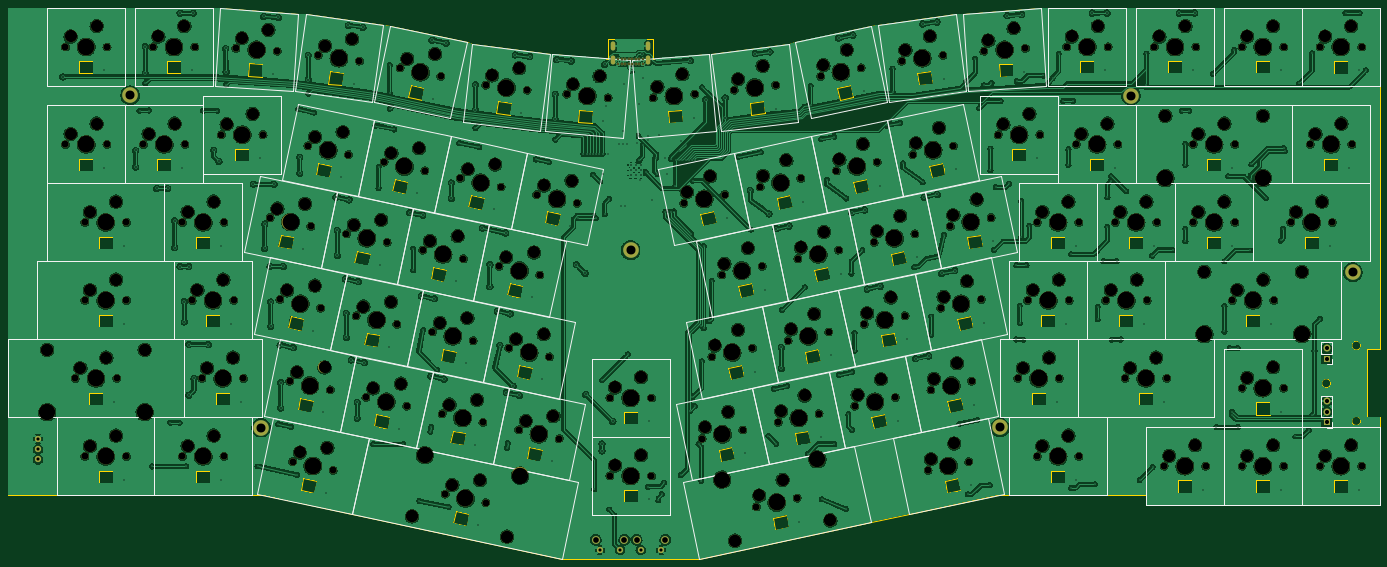
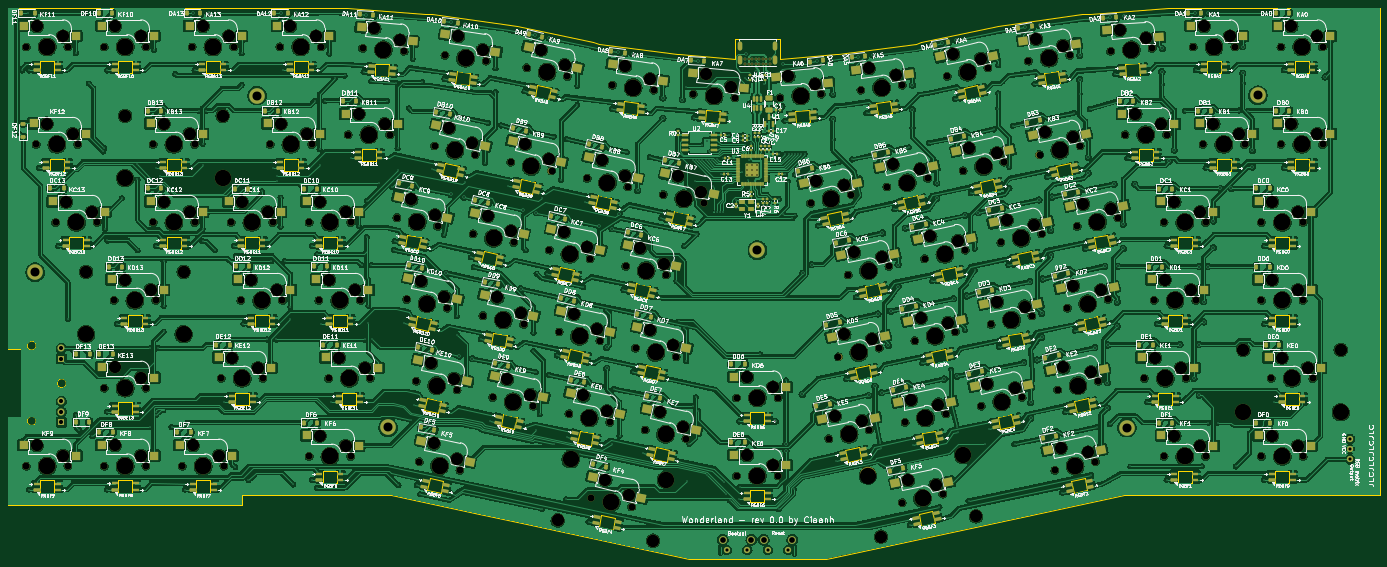
Circuit board: 11 layer files. Board 335.0 x 134.6 mm.
- bottom_copper: Wonderland-CuBottom.gbr (2113947 bytes)
- top_copper: Wonderland-CuTop.gbr (1390341 bytes)
- outline: Wonderland-EdgeCuts.gbr (21910 bytes)
- bottom_mask: Wonderland-MaskBottom.gbr (48109 bytes)
- top_mask: Wonderland-MaskTop.gbr (16475 bytes)
- drill: Wonderland-NPTH.drl (7622 bytes)
- drill: Wonderland-PTH.drl (9015 bytes)
- paste: Wonderland-PasteBottom.gbr (33316 bytes)
- paste: Wonderland-PasteTop.gbr (455 bytes)
- bottom_silk: Wonderland-SilkBottom.gbr (829358 bytes)
- top_silk: Wonderland-SilkTop.gbr (34972 bytes)

=== bottom_copper: Wonderland-CuBottom.gbr (2113947 bytes, source omitted) ===
=== top_copper: Wonderland-CuTop.gbr (1390341 bytes, source omitted) ===
=== outline: Wonderland-EdgeCuts.gbr (21910 bytes, source omitted) ===
=== bottom_mask: Wonderland-MaskBottom.gbr (48109 bytes, source omitted) ===
=== top_mask: Wonderland-MaskTop.gbr (16475 bytes, source omitted) ===
=== drill: Wonderland-NPTH.drl (7622 bytes, source omitted) ===
=== drill: Wonderland-PTH.drl (9015 bytes, source omitted) ===
=== paste: Wonderland-PasteBottom.gbr (33316 bytes, source omitted) ===
=== paste: Wonderland-PasteTop.gbr ===
%TF.GenerationSoftware,KiCad,Pcbnew,7.0.10*%
%TF.CreationDate,2024-01-25T00:58:59+01:00*%
%TF.ProjectId,Wonderland,576f6e64-6572-46c6-916e-642e6b696361,rev?*%
%TF.SameCoordinates,Original*%
%TF.FileFunction,Paste,Top*%
%TF.FilePolarity,Positive*%
%FSLAX46Y46*%
G04 Gerber Fmt 4.6, Leading zero omitted, Abs format (unit mm)*
G04 Created by KiCad (PCBNEW 7.0.10) date 2024-01-25 00:58:59*
%MOMM*%
%LPD*%
G01*
G04 APERTURE LIST*
G04 APERTURE END LIST*
M02*

=== bottom_silk: Wonderland-SilkBottom.gbr (829358 bytes, source omitted) ===
=== top_silk: Wonderland-SilkTop.gbr (34972 bytes, source omitted) ===
